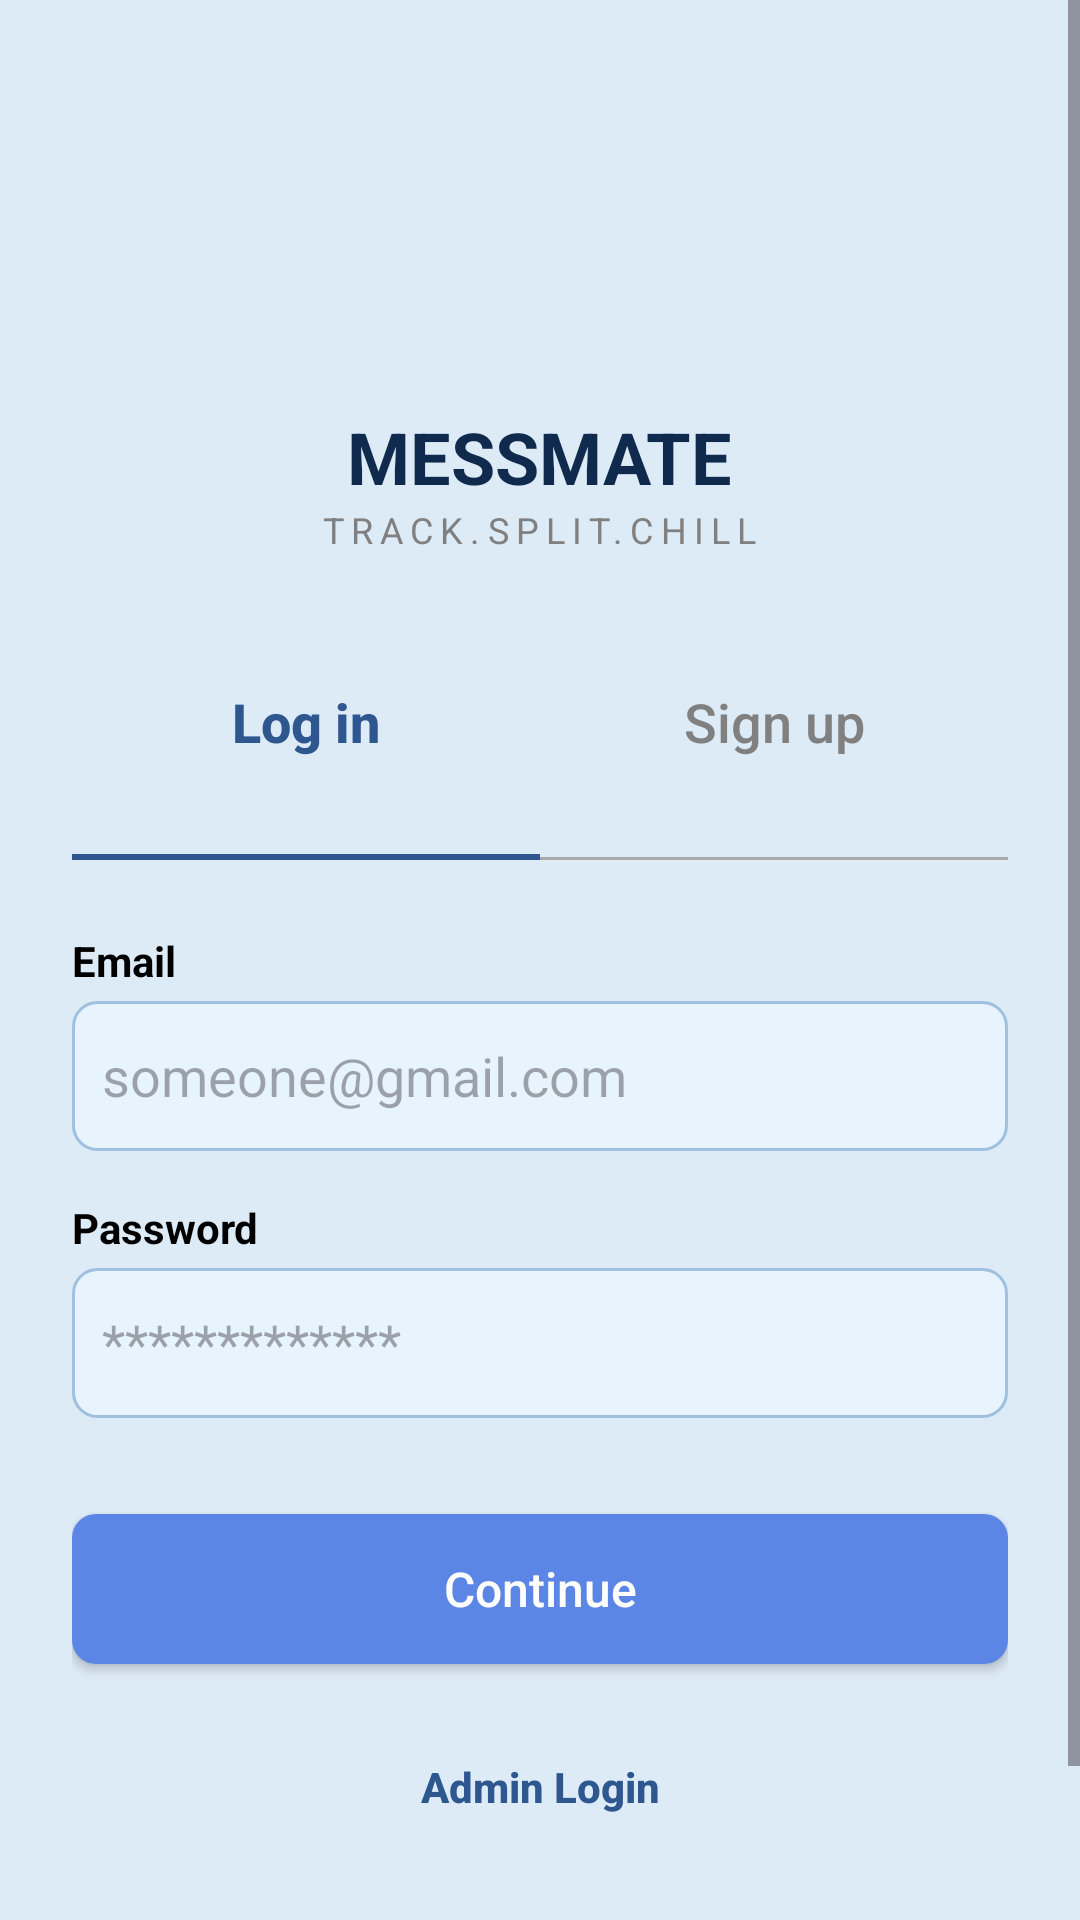

Produce the Android XML layout that renders to this screen, including the resource entries it uses.
<!-- AndroidManifest.xml: application theme Theme.MESSMATE -->
<!-- res/layout/activity_login.xml -->
<?xml version="1.0" encoding="utf-8"?>
<ScrollView xmlns:android="http://schemas.android.com/apk/res/android"
    android:layout_width="match_parent"
    android:layout_height="match_parent"
    android:background="@color/bg_light_blue"
    android:fillViewport="true">

    <LinearLayout
        android:layout_width="match_parent"
        android:layout_height="wrap_content"
        android:gravity="center_horizontal"
        android:orientation="vertical"
        android:padding="24dp">

        <ImageView
            android:layout_width="80dp"
            android:layout_height="80dp"
            android:layout_marginTop="24dp"
            android:src="@drawable/logo" />

        <TextView
            android:layout_width="wrap_content"
            android:layout_height="wrap_content"
            android:layout_marginTop="8dp"
            android:text="MESSMATE"
            android:textColor="@color/text_dark_blue"
            android:textSize="24sp"
            android:textStyle="bold" />

        <TextView
            android:layout_width="wrap_content"
            android:layout_height="wrap_content"
            android:layout_marginBottom="32dp"
            android:letterSpacing="0.2"
            android:text="TRACK.SPLIT.CHILL"
            android:textColor="@color/text_hint"
            android:textSize="12sp" />

        
        <LinearLayout
            android:layout_width="match_parent"
            android:layout_height="wrap_content"
            android:layout_marginBottom="20dp"
            android:orientation="horizontal">

            <Button
                android:layout_width="0dp"
                android:layout_height="wrap_content"
                android:layout_weight="1"
                android:text="Log in"
                android:textColor="@color/primary_blue"
                android:textSize="18sp"
                android:textStyle="bold"
                android:background="@android:color/transparent"
                android:textAllCaps="false"
                android:stateListAnimator="@null"/>

            <Button
                android:id="@+id/btn_nav_signup"
                android:layout_width="0dp"
                android:layout_height="wrap_content"
                android:layout_weight="1"
                android:text="Sign up"
                android:textColor="@color/text_hint"
                android:textSize="18sp"
                android:background="@android:color/transparent"
                android:textAllCaps="false"
                android:stateListAnimator="@null"/>
        </LinearLayout>

        
        
        <LinearLayout
            android:layout_width="match_parent"
            android:layout_height="wrap_content"
            android:orientation="horizontal"
            android:layout_marginBottom="24dp">
            
            
            <View
                android:layout_width="0dp"
                android:layout_height="2dp"
                android:layout_weight="1"
                android:background="@color/primary_blue" />

            
            <View
                android:layout_width="0dp"
                android:layout_height="1dp"
                android:layout_weight="1"
                android:layout_gravity="bottom"
                android:background="#AAAAAA" />
        </LinearLayout>

        
        <TextView
            android:layout_width="match_parent"
            android:layout_height="wrap_content"
            android:layout_marginBottom="4dp"
            android:text="Email"
            android:textColor="@color/black"
            android:textStyle="bold" />

        <EditText
            android:id="@+id/et_username"
            android:layout_width="match_parent"
            android:layout_height="50dp"
            android:layout_marginBottom="16dp"
            android:background="@drawable/bg_edit_text"
            android:hint="someone@gmail.com"
            android:inputType="text" />

        <TextView
            android:layout_width="match_parent"
            android:layout_height="wrap_content"
            android:layout_marginBottom="4dp"
            android:text="Password"
            android:textColor="@color/black"
            android:textStyle="bold" />

        <EditText
            android:id="@+id/et_password"
            android:layout_width="match_parent"
            android:layout_height="50dp"
            android:layout_marginBottom="32dp"
            android:background="@drawable/bg_edit_text"
            android:hint="*************"
            android:inputType="textPassword" />

        <androidx.appcompat.widget.AppCompatButton
            android:id="@+id/btn_login"
            android:layout_width="match_parent"
            android:layout_height="50dp"
            android:layout_marginBottom="16dp"
            android:background="@drawable/bg_button"
            android:text="Continue"
            android:textAllCaps="false"
            android:textColor="@color/white"
            android:textSize="16sp" />

        <Button
            android:id="@+id/btn_admin_login"
            android:layout_width="match_parent"
            android:layout_height="50dp"
            android:layout_marginBottom="32dp"
            android:background="@android:color/transparent"
            android:text="Admin Login"
            android:textAllCaps="false"
            android:textColor="@color/primary_blue"
            android:textSize="14sp"
            android:textStyle="bold"/>

        <TextView
            android:id="@+id/tv_signup_link"
            android:layout_width="wrap_content"
            android:layout_height="wrap_content"
            android:text="Don't have an account? Sign up"
            android:textColor="@color/primary_blue" />

    </LinearLayout>
</ScrollView>
<!-- resources referenced by this layout -->
<resources>
  <color name="bg_light_blue">#DDEBF7</color>
  <color name="black">#FF000000</color>
  <color name="primary_blue">#2E568F</color>
  <color name="text_dark_blue">#102A4E</color>
  <color name="text_hint">#808080</color>
  <color name="white">#FFFFFFFF</color>
  <!-- drawable bg_button (drawable) -->
  <?xml version="1.0" encoding="utf-8"?>
  <shape xmlns:android="http://schemas.android.com/apk/res/android">
      <solid android:color="@color/btn_blue" />
      <corners android:radius="8dp" />
  </shape>
  <!-- drawable bg_edit_text (drawable) -->
  <?xml version="1.0" encoding="utf-8"?>
  <shape xmlns:android="http://schemas.android.com/apk/res/android">
      <solid android:color="#E8F4FD" /> 
      <corners android:radius="8dp" />
      <stroke android:width="1dp" android:color="#A0C0E0" />
      <padding android:left="10dp" android:top="10dp" android:right="10dp" android:bottom="10dp"/>
  </shape>
  <style name="Theme.MESSMATE" parent="Base.Theme.MESSMATE" />
  <color name="btn_blue">#5B86E5</color>
  <style name="Base.Theme.MESSMATE" parent="Theme.Material3.DayNight.NoActionBar">
          
          
      </style>
</resources>
